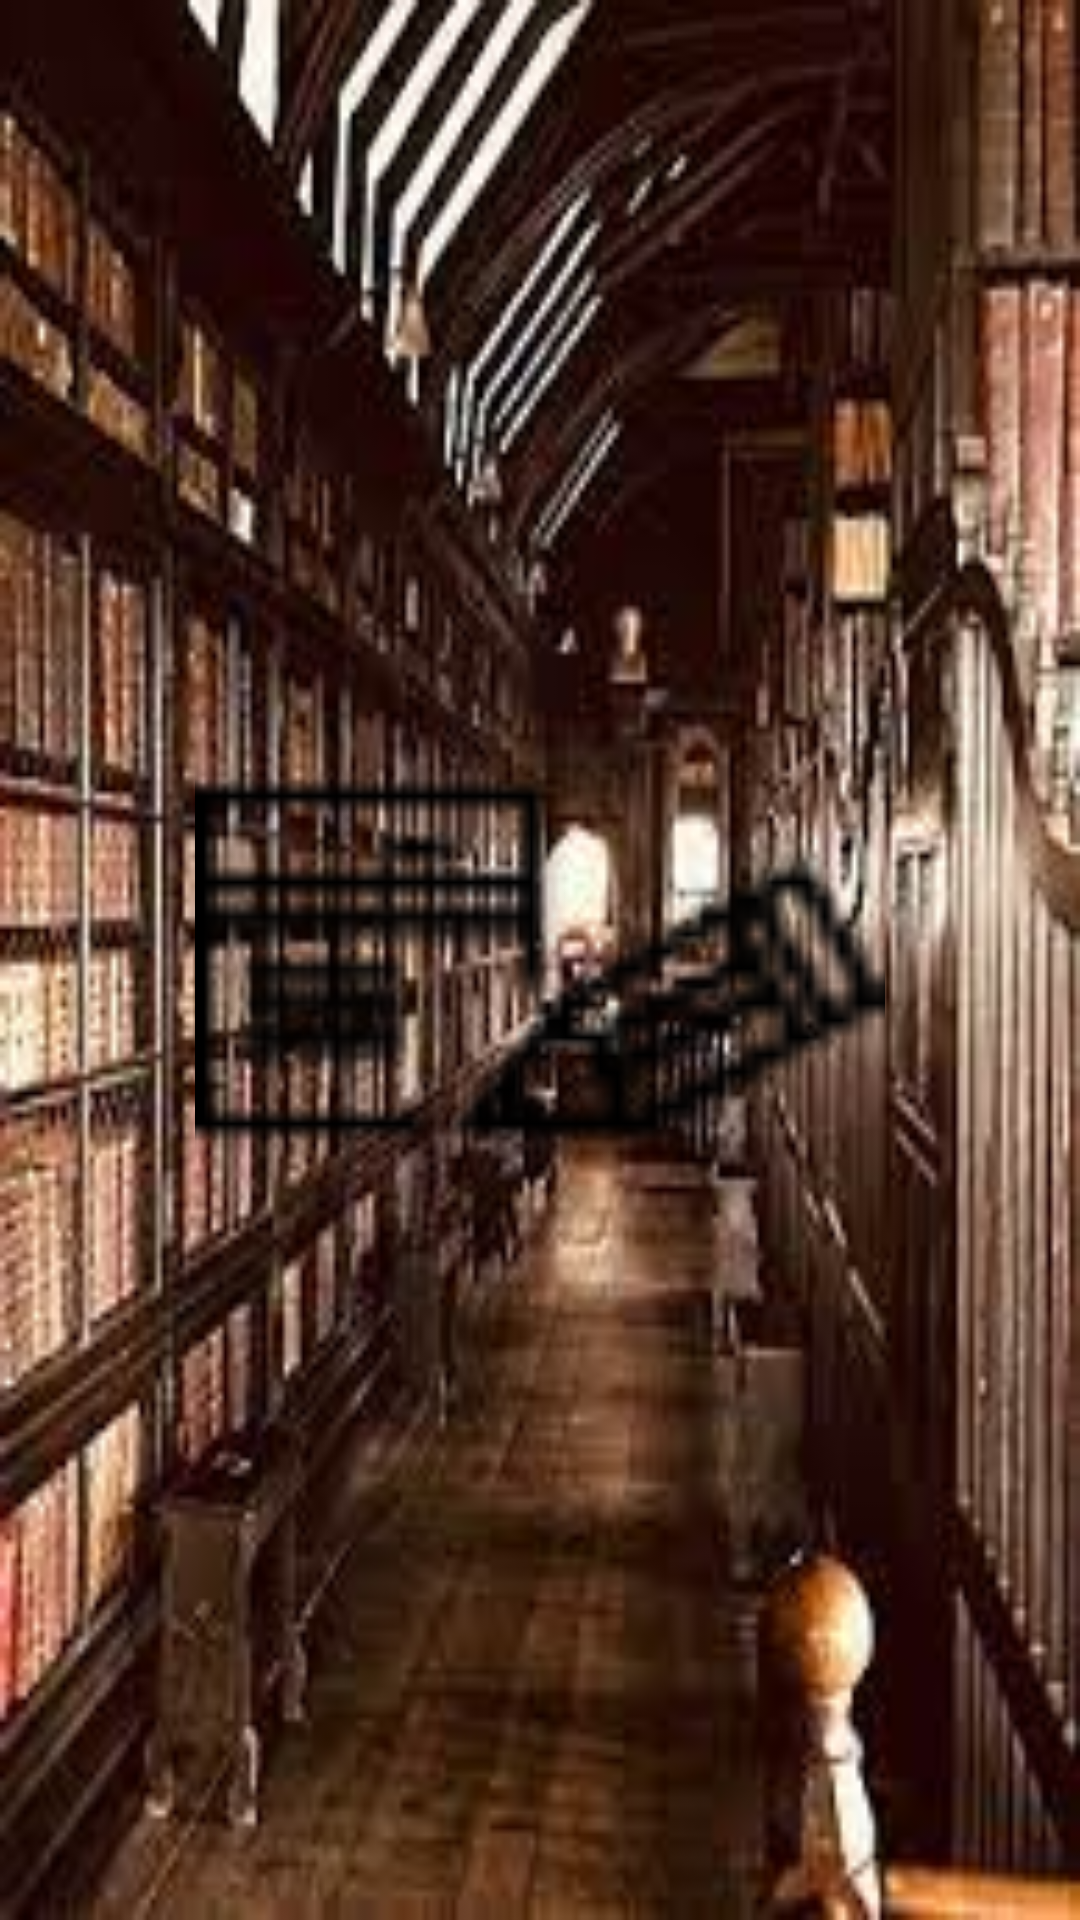

Android layout source for this screen:
<!-- AndroidManifest.xml: application theme Theme.MyA -->
<!-- res/layout/activity_main.xml -->
<?xml version="1.0" encoding="utf-8"?>
<android.support.constraint.ConstraintLayout xmlns:android="http://schemas.android.com/apk/res/android"
    xmlns:app="http://schemas.android.com/apk/res-auto"
    xmlns:tools="http://schemas.android.com/tools"
    android:layout_width="match_parent"
    android:layout_height="match_parent"
    android:background="@drawable/back"
    tools:context=".view.MainActivity">

    <ImageButton
        android:id="@+id/imageButton"
        android:layout_width="230dp"
        android:layout_height="230dp"
        android:background="@null"
        android:scaleType="centerCrop"
        app:layout_constraintBottom_toBottomOf="parent"
        app:layout_constraintEnd_toEndOf="parent"
        app:layout_constraintStart_toStartOf="parent"
        app:layout_constraintTop_toTopOf="parent"
        app:srcCompat="@drawable/logo"/>

</android.support.constraint.ConstraintLayout>
<!-- resources referenced by this layout -->
<resources>
  <!-- drawable back: png bitmap (drawable-v24, 13193 bytes) -->
  <!-- drawable logo: png bitmap (drawable-v24, 843 bytes) -->
  <style name="Theme.MyA" parent="Theme.AppCompat.Light.NoActionBar">
          
          <item name="colorPrimary">@color/purple_500</item>
          <item name="colorPrimaryDark">#B38C00</item>
          <item name="colorAccent">@color/teal_200</item>
          
      </style>
  <!-- not gathered from this repository: default colours our renderer supplied (Android Studio template values) -->
  <color name="purple_500">#FF6200EE</color>
  <color name="teal_200">#FF03DAC5</color>
</resources>
